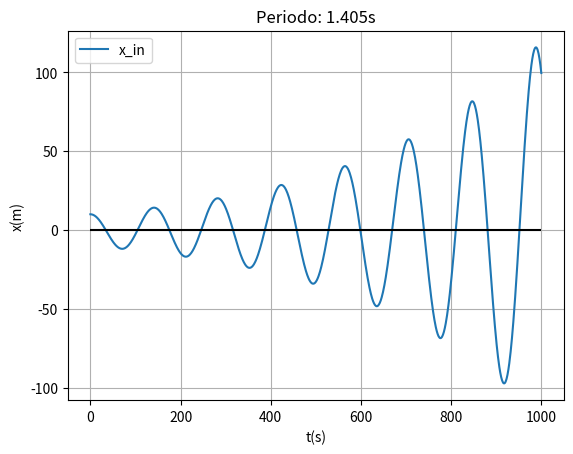
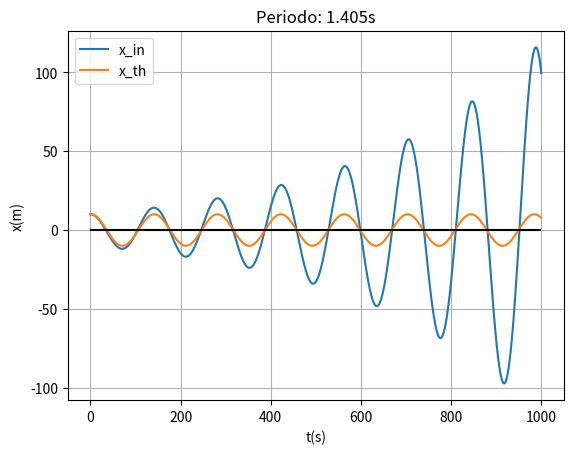

The matplotlib source for these figures, in order:
# Oscillatore armonico


import matplotlib.pyplot as plt
import numpy as np
import pandas


N = 1000

# Costants
m = 0.5 # kg
Dt = 0.01 # s
g = 9.81 # m/s2
k = 10 # N/m
A = 10 # m
vi = 0 # m/s

# Arrays
n = range(0,N)
axis = range(0,N+1)

t = [x * Dt for x in axis]
x_in = [A]
v_in = [vi]
F = [-k*A]
a = [F[0]/m]
x_fin = []
v_fin = []

# Variables
T = round(2 * np.pi * np.sqrt(m/k),4)
v_ang = np.sqrt(k/m)
x_th = [A]


for i in n:
    x_fin.append(x_in[i] + v_in[i] * Dt + 0.5 * a[i] * Dt*Dt)
    v_fin.append(v_in[i] + a[i] * Dt)

    F.append(-k * x_in[i])
    a.append(F[i]/m)

    x_in.append(x_fin[i])
    v_in.append(v_fin[i])

    x_th.append(A * np.cos(v_ang*t[i]))


# Graph 1
plt.figure()
plt.plot(axis,x_in, label="x_in")
plt.hlines(0,0,N,colors="black")

plt.title("Periodo: {}s".format(str(T)))
plt.xlabel("t(s)")
plt.ylabel("x(m)")
plt.grid(visible=True)
plt.legend()

# Graph 2
plt.figure()

plt.plot(axis,x_in, label="x_in")
plt.plot(axis,x_th, label="x_th")

plt.hlines(0,0,N,colors="black")

plt.title("Periodo: {}s".format(str(T)))
plt.xlabel("t(s)")
plt.ylabel("x(m)")
plt.grid(visible=True)
plt.legend()

plt.show()
